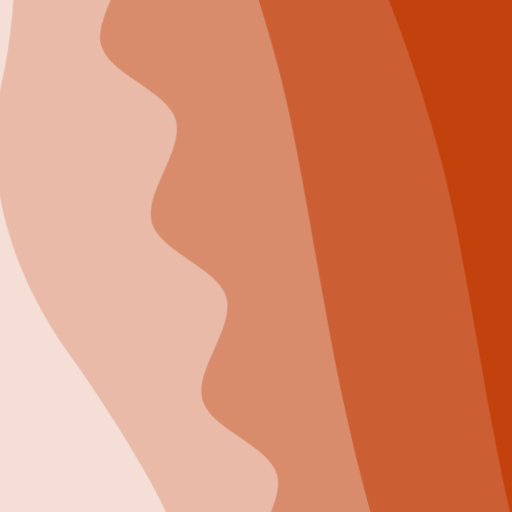
t = 0.00 s
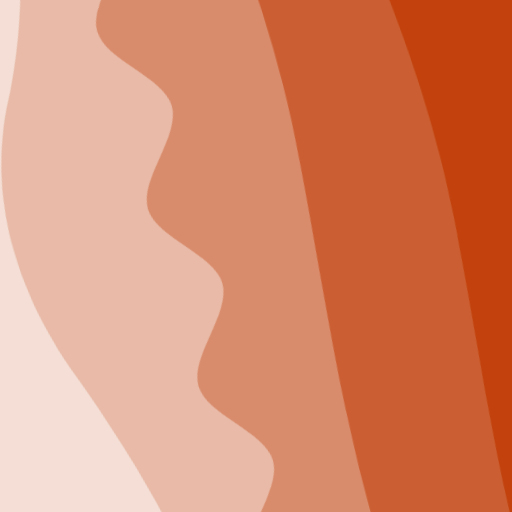
t = 2.50 s
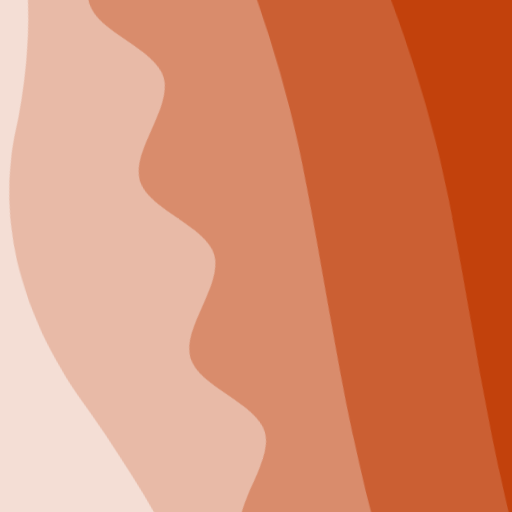
t = 5.00 s
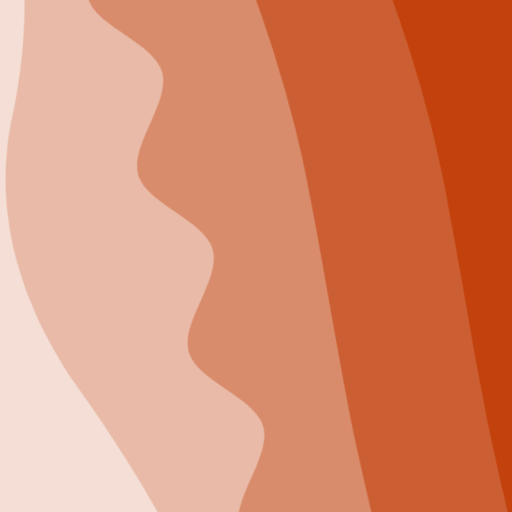
t = 7.50 s

The animated SVG that drew these frames (rendered in a browser with its animation timeline set to each time). Animation: 2 CSS @keyframes rules; frames cover the first 7.50 s, repeats indefinitely.

<svg xmlns="http://www.w3.org/2000/svg" viewBox="0 0 100 100" fill="none" shape-rendering="auto" aria-hidden="true"><!-- Generated by DiceBear (https://www.dicebear.com) --><metadata xmlns:rdf="http://www.w3.org/1999/02/22-rdf-syntax-ns#" xmlns:xsi="http://www.w3.org/2001/XMLSchema-instance" xmlns:dc="http://purl.org/dc/elements/1.1/" xmlns:dcterms="http://purl.org/dc/terms/"><rdf:RDF><rdf:Description><dc:title>Waves</dc:title><dc:creator>DiceBear</dc:creator><dc:source xsi:type="dcterms:URI">https://www.dicebear.com</dc:source><dcterms:license xsi:type="dcterms:URI">https://creativecommons.org/publicdomain/zero/1.0/</dcterms:license><dc:rights>“Waves” (https://www.dicebear.com) by “DiceBear”, licensed under “CC0 1.0” (https://creativecommons.org/publicdomain/zero/1.0/)</dc:rights></rdf:Description></rdf:RDF></metadata><defs><g id="layer-calm-42c5f833"><path d="M0 16c28 0 52-6 84-5s72 10 116 5v114H0Z" fill="#ffffff"/></g><g id="layer-ripple-42c5f833"><path d="M0 12c6 0 12 10 18 10s12-10 18-10 12 10 18 10 12-10 18-10 12 10 18 10 12-10 18-10 12 10 18 10 12-10 18-10 12 10 18 10 12-10 18-10 12 6 20 5v113H0Z" fill="#ffffff"/></g><g id="layer-surge-42c5f833"><path d="M0 6c24 0 44 4 62 14 16 8 34 8 52 2 20-7 38-12 54-12 12 0 24 4 32 6v114H0Z" fill="#ffffff"/></g><g id="body-quartet-42c5f833"><g opacity=".16"><g class="dbwa-l1"><use transform="translate(-50) translate(9.0008, -0.85735)" href="#layer-calm-42c5f833"/></g></g><g opacity=".28"><g class="dbwa-l2"><use transform="translate(-50 22) translate(-16.7844, 2.75522)" href="#layer-calm-42c5f833"/></g></g><g opacity=".4"><g class="dbwa-l3"><use transform="translate(-50 44) translate(-1.805, 1.7745)" href="#layer-ripple-42c5f833"/></g></g><g opacity=".52"><g class="dbwa-l4"><use transform="translate(-50 66) translate(-7.2862, 2.92357)" href="#layer-surge-42c5f833"/></g></g></g><g id="bodyFree-default-42c5f833"><use href="#body-quartet-42c5f833"/></g><g id="rotation-free-42c5f833"><use transform="rotate(74.0748, 50, 50)" href="#bodyFree-default-42c5f833"/></g><g id="animation-medium-42c5f833"><g class="dbwa-medium"/><style>svg:has(.dbwa-medium){--dbwa-t:1;--dbwa-p:running}@media (prefers-reduced-motion: no-preference){@keyframes dbwaDriftA{0%,100%{transform:translateX(0)}50%{transform:translateX(-10px)}} @keyframes dbwaDriftB{0%,100%{transform:translateX(0)}50%{transform:translateX(10px)}} .dbwa-l1{animation:dbwaDriftA calc(var(--dbwa-t,1)*20s) ease-in-out infinite} .dbwa-l2{animation:dbwaDriftB calc(var(--dbwa-t,1)*16.5s) ease-in-out infinite} .dbwa-l3{animation:dbwaDriftA calc(var(--dbwa-t,1)*13.5s) ease-in-out infinite} .dbwa-l4{animation:dbwaDriftB calc(var(--dbwa-t,1)*11s) ease-in-out infinite} .dbwa-l5{animation:dbwaDriftA calc(var(--dbwa-t,1)*9.5s) ease-in-out infinite} .dbwa-l6{animation:dbwaDriftB calc(var(--dbwa-t,1)*8s) ease-in-out infinite}.dbwa-l1,.dbwa-l2,.dbwa-l3,.dbwa-l4,.dbwa-l5,.dbwa-l6{animation-play-state:var(--dbwa-p,paused)}}</style></g><clipPath id="clip-42c5f833"><rect width="100" height="100" rx="0" ry="0"/></clipPath></defs><g clip-path="url(#clip-42c5f833)"><rect width="100" height="100" fill="#c2410c"/><use href="#rotation-free-42c5f833"/><use href="#animation-medium-42c5f833"/></g></svg>
